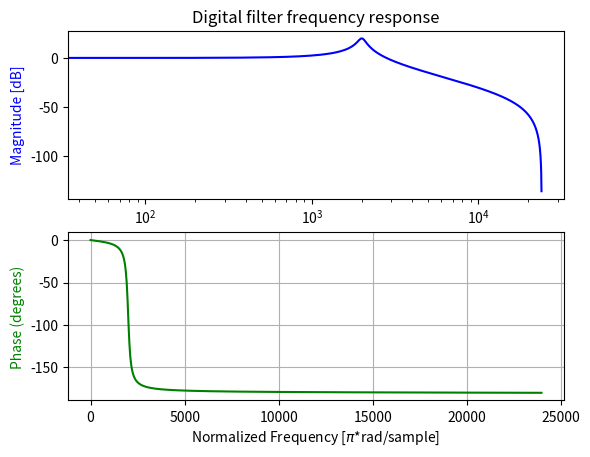

Here is the Python script that generated this plot:
import numpy as np
from scipy import signal

# y[n] = (b0/a0)*x[n] + (b1/a0)*x[n-1] + (b2/a0)*x[n-2] - ...
#           (a1/a0)*y[n-1] - (a2/a0)*y[n-2]


Fs = 48000
cutoff = 2000
Q = 10
dBGain = 0

#Intermediate variables
w0 = 2*np.pi*cutoff/Fs          # Angular freq. (radians/sample)
alpha = np.sin(w0)/(2*Q)        #Filter width
A = np.sqrt(10**(dBGain/20))     #Amplitude

#Filter coefficients
b0 = (1- np.cos(w0))/2
b1 = 1- np.cos(w0)
b2 = (1- np.cos(w0))/2
a0 = 1 + alpha
a1 = -2*np.cos(w0)
a2 = 1-alpha

print(b0)
print(b1)
print(b2)
print(a0)
print(a1)
print(a2)

b = [b0/a0, b1/a0, b2/a0]
a = [1, a1/a0, a2/a0]

# Sampling frequency = Fs
w, h = signal.freqz(b, a, fs=48000)

import matplotlib.pyplot as plt

fig, ax1 = plt.subplots(2)
ax1[0].set_xscale('log')
ax1[0].set_title('Digital filter frequency response')
ax1[0].plot(w, 20 * np.log10(abs(h)), 'blue')
ax1[0].set_ylabel('Magnitude [dB]', color='b')
ax1[0].axis('tight')


# calculate the phase
angles = np.angle(h)

# Convert from radians to degrees:
angles = ( angles * 180 ) / np.pi

ax1[1].plot(w, angles, 'green')

ax1[1].set_ylabel('Phase (degrees)', color='g')
ax1[1].set_xlabel('Normalized Frequency [$\pi$*rad/sample]')
ax1[1].grid()
ax1[1].axis('tight')
#ax1[1].legend(prop = {'size': 6})

plt.show()
